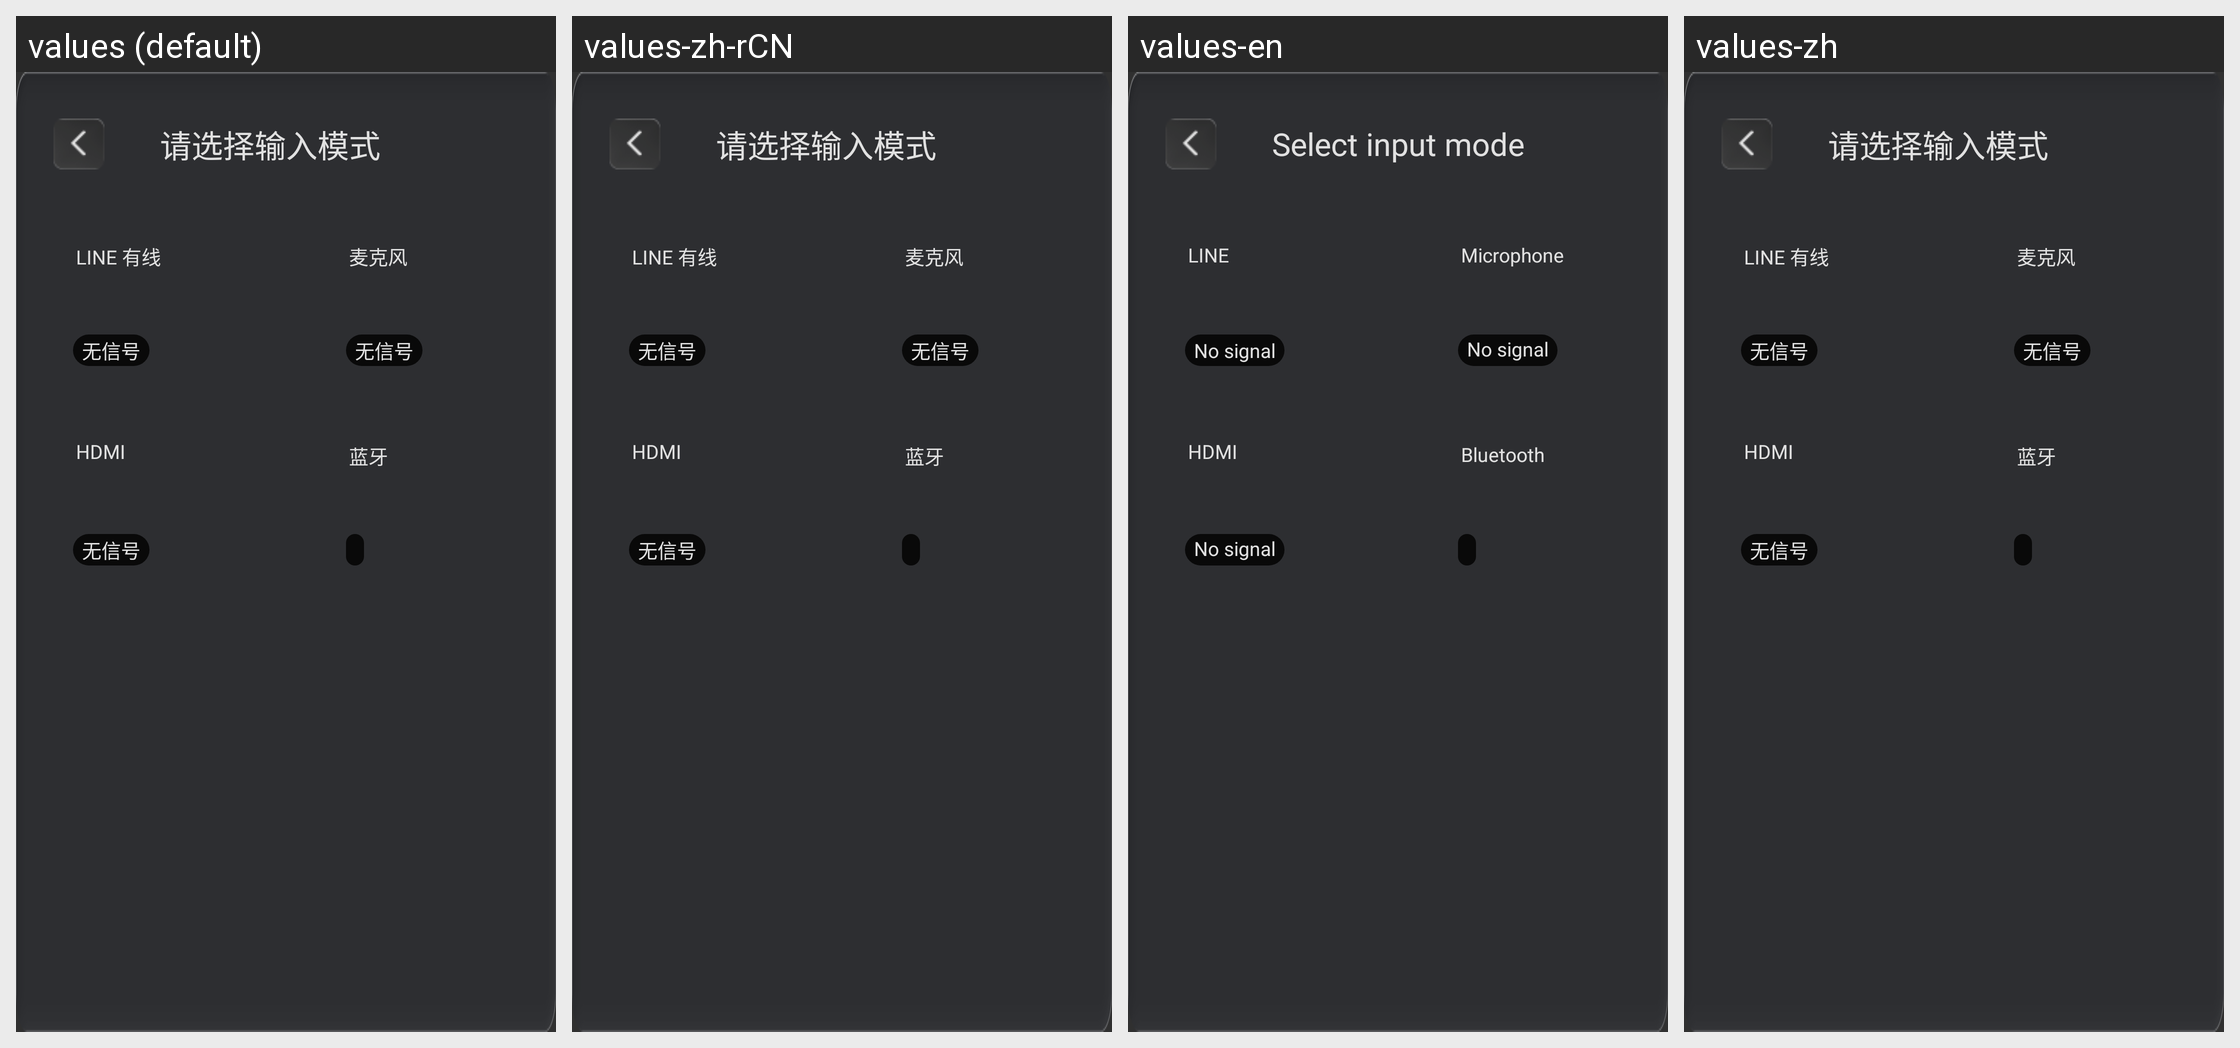

Strings drawn on this Android screen and how each of the app's shown locales translates them:
Android screen res/layout/dialog_input_mode.xml rendered under 4 locales, left to right: values (default), values-zh-rCN, values-en, values-zh. Device: Nexus 5 (rendered at 1080×1920; each locale shown at half size, 540×960, under a caption strip naming it); theme AppTheme.
Strings drawn on this screen, with the default value and each locale's value (text and hints the layout hard-codes, and strings that could not be matched under every locale, appear in the picture but are not listed):

input_mode_dialog_title
  values: 请选择输入模式
  values-zh-rCN: 请选择输入模式
  values-en: Select input mode
  values-zh: 请选择输入模式

input_mode_line
  values: LINE 有线
  values-zh-rCN: LINE 有线
  values-en: LINE
  values-zh: LINE 有线

input_mode_status_no_signal
  values: 无信号
  values-zh-rCN: 无信号
  values-en: No signal
  values-zh: 无信号

input_mode_microphone
  values: 麦克风
  values-zh-rCN: 麦克风
  values-en: Microphone
  values-zh: 麦克风

input_mode_hdmi
  values: HDMI
  values-zh-rCN: HDMI
  values-en: HDMI
  values-zh: HDMI

input_mode_bluetooth
  values: 蓝牙
  values-zh-rCN: 蓝牙
  values-en: Bluetooth
  values-zh: 蓝牙
